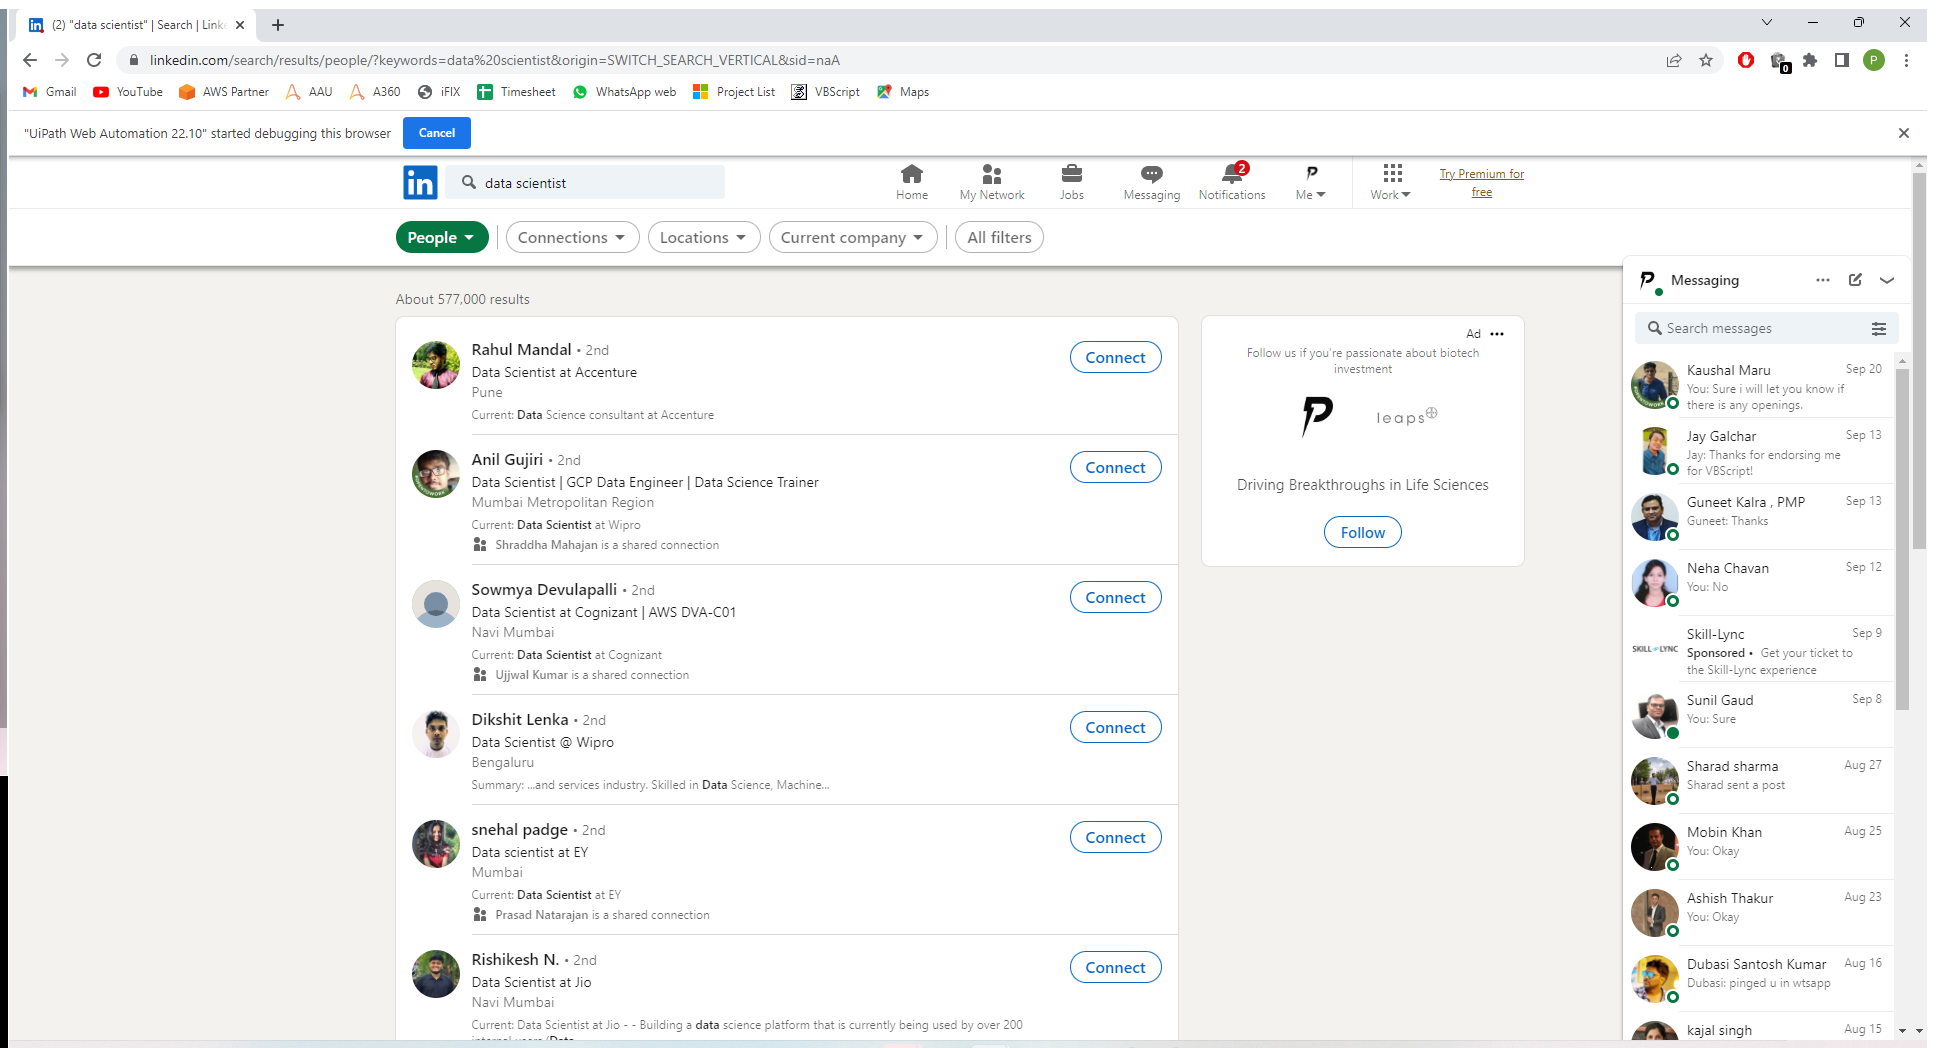
Task: LinkedInBots
Workflow: SendConnection

Step 1: Use Browser Chrome: (2) "data scientist" | Search | LinkedIn in window '*| Search | LinkedIn' (chrome.exe)

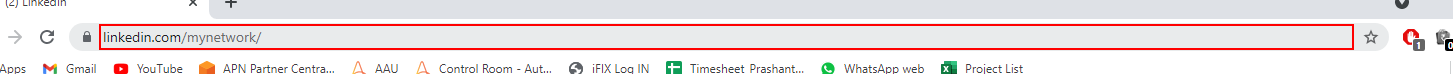
Step 2: Set Text 'editable text' on the editable text 'Address and search bar' in window '*LinkedIn - Google Chrome' (chrome.exe)

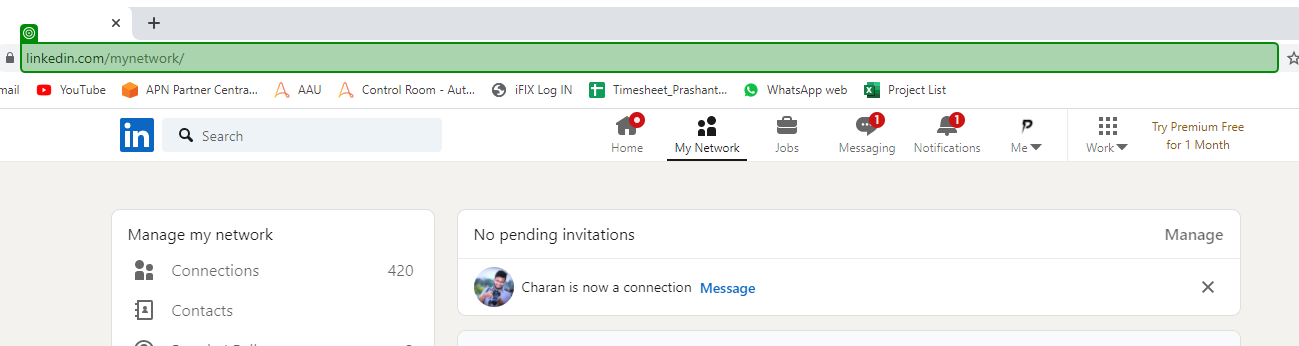
Step 3: type a value into 'linkedin.com/mynetwork/'

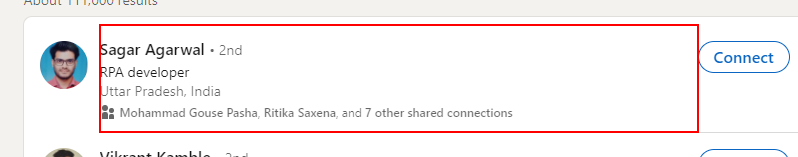
Step 4: get-attribute of the element in window '*| Search | LinkedIn' (chrome.exe)

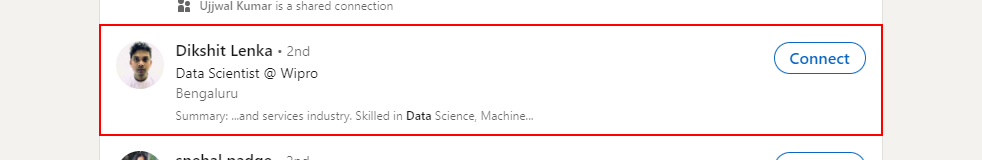
Step 5: get-attribute of the element

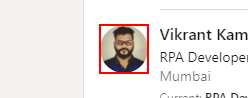
Step 6: get-attribute of the element in window '*| Search | LinkedIn' (chrome.exe)

Step 7: get-attribute of the element (same screen as step 6)

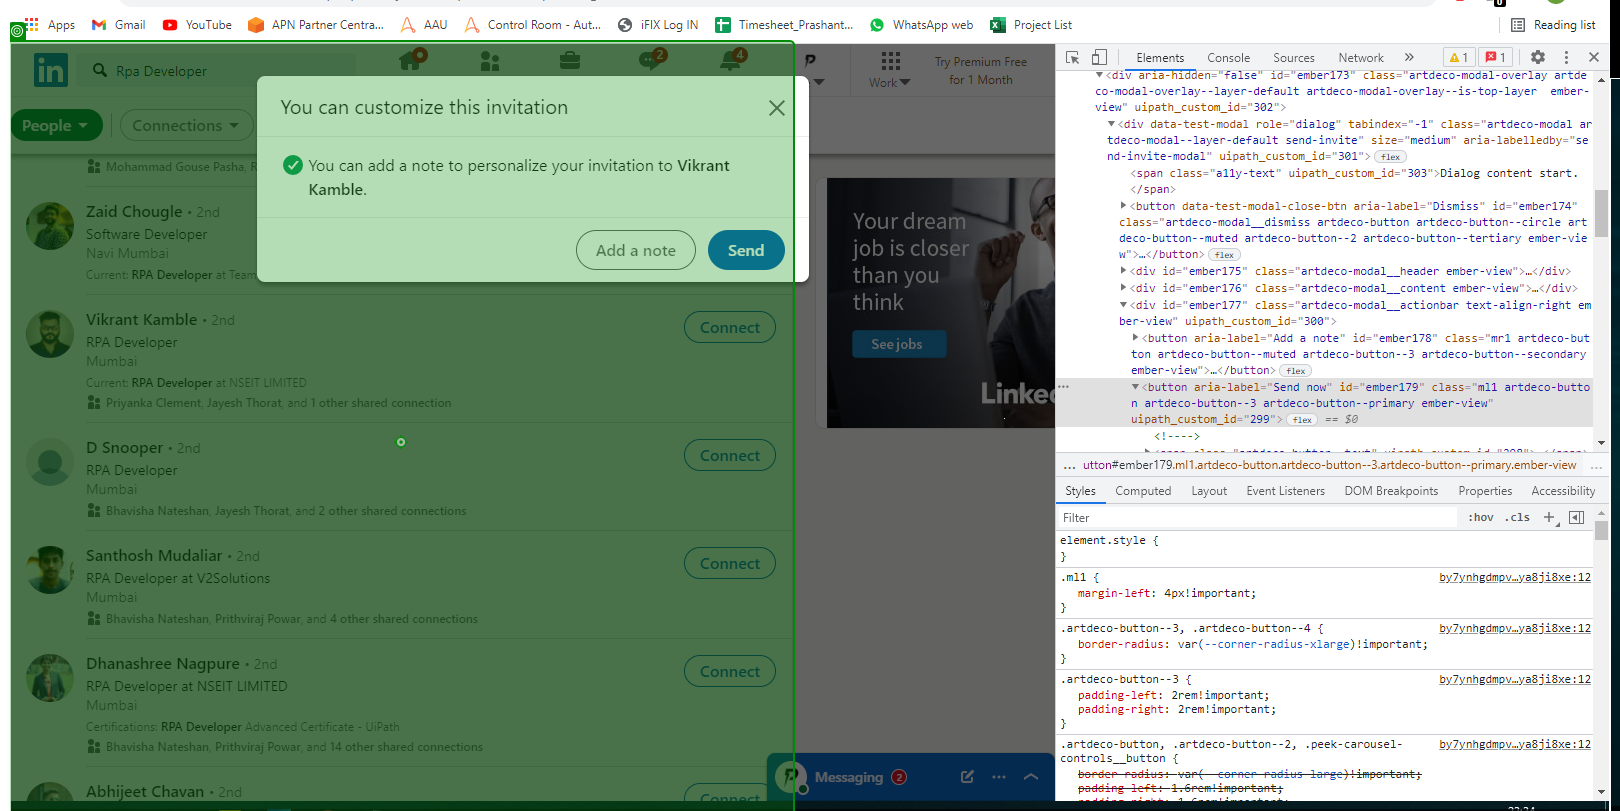
Step 8 [then]: click on 'About 113,000 results'

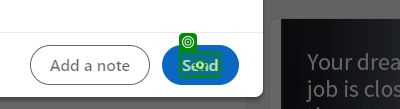
Step 9: click on 'Send'